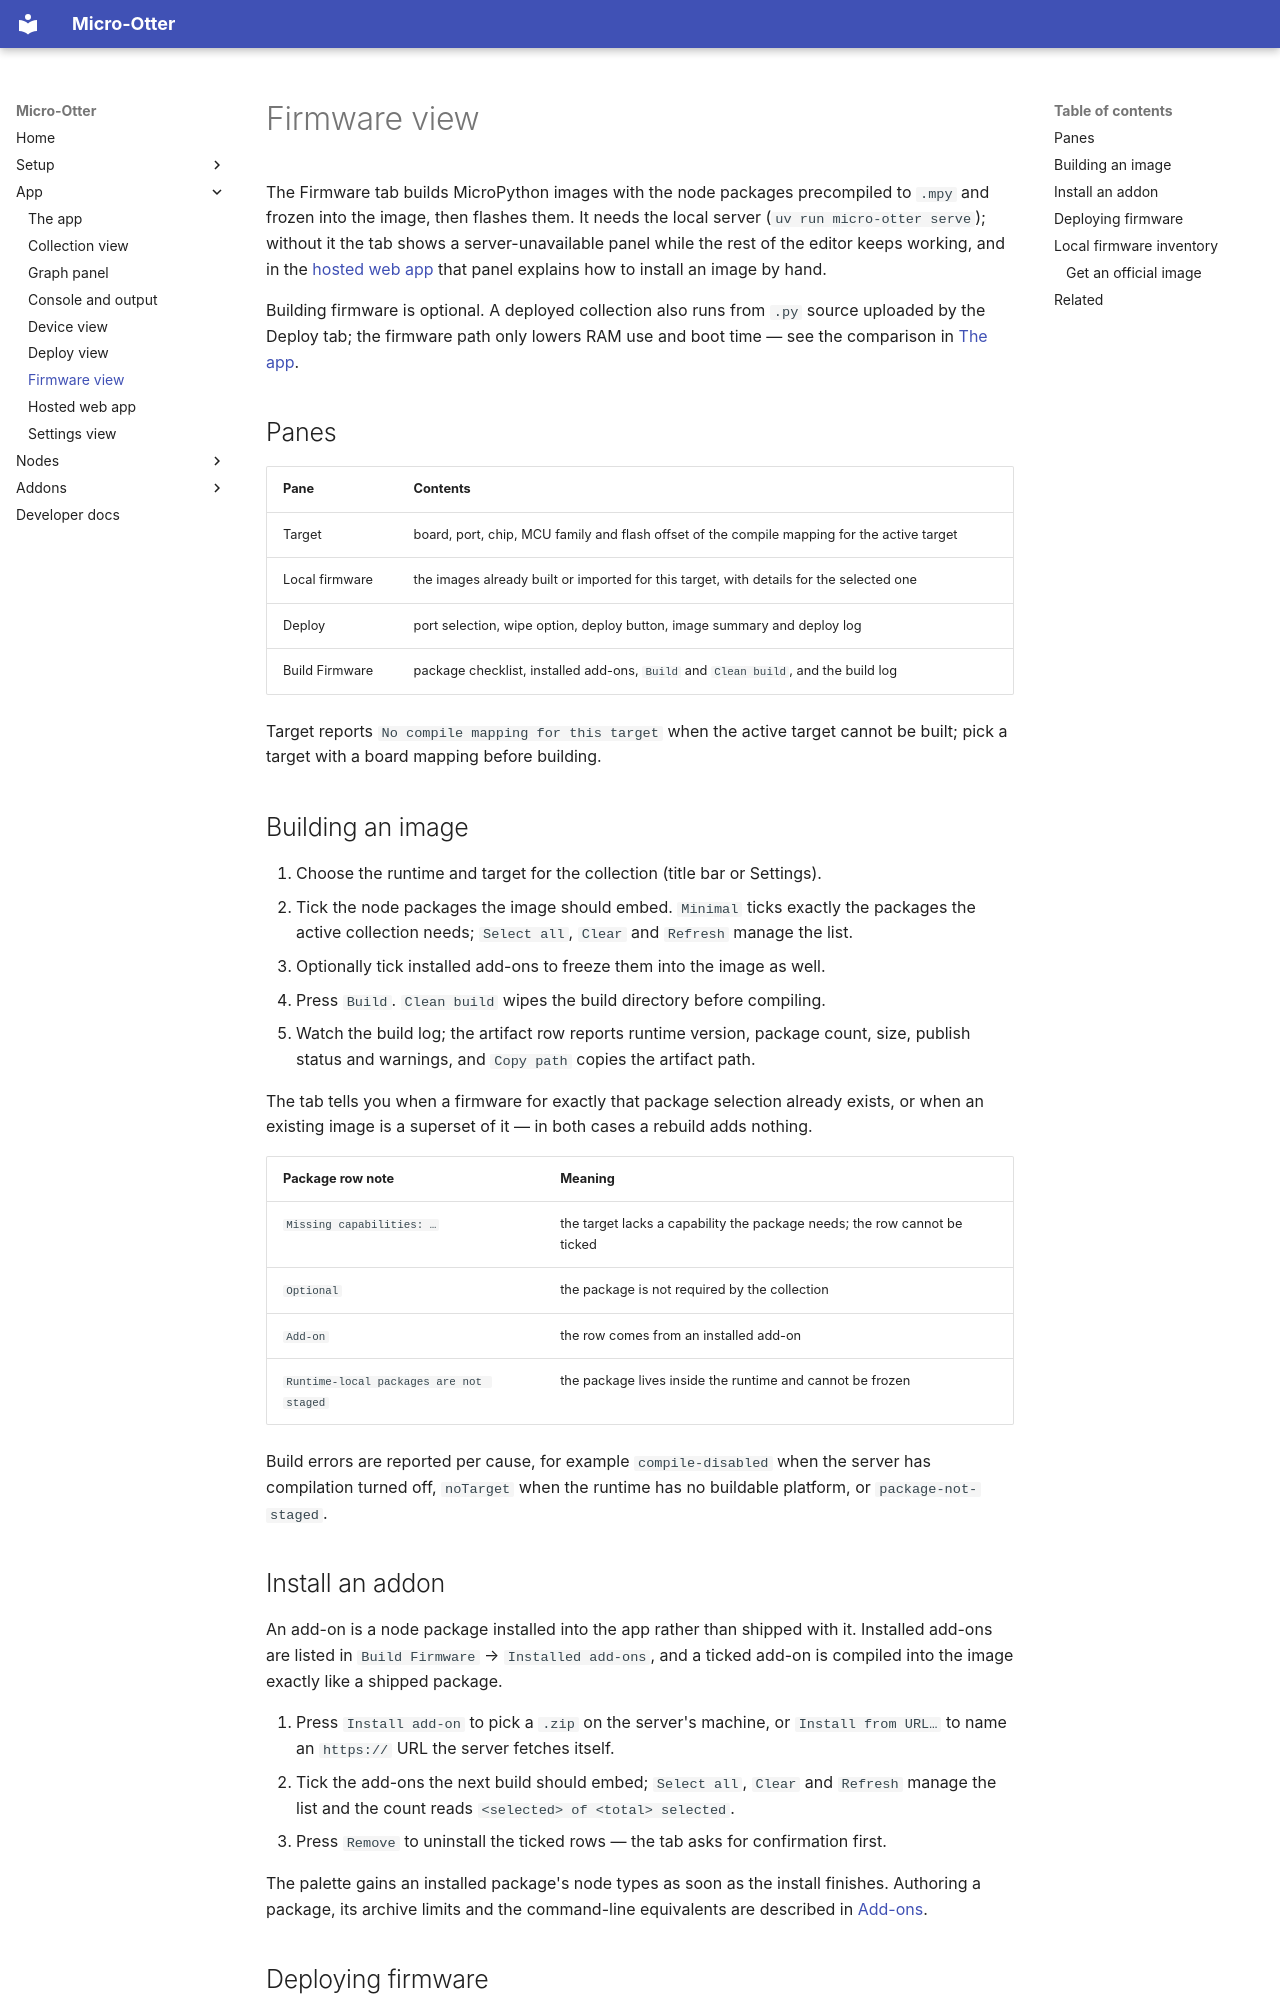

repository: dodeka12/micro-otter · page: app/firmware-view/index.html · generator: mkdocs

# Firmware view

The Firmware tab builds MicroPython images with the node packages precompiled to `.mpy` and frozen
into the image, then flashes them. It needs the local server (`uv run micro-otter serve`); without it
the tab shows a server-unavailable panel while the rest of the editor keeps working, and in the
[hosted web app](hosted.md) that panel explains how to install an image by hand.

Building firmware is optional. A deployed collection also runs from `.py` source uploaded by the
Deploy tab; the firmware path only lowers RAM use and boot time — see the comparison in [The app](index.md#firmware).

## Panes

| Pane | Contents |
|---|---|
| Target | board, port, chip, MCU family and flash offset of the compile mapping for the active target |
| Local firmware | the images already built or imported for this target, with details for the selected one |
| Deploy | port selection, wipe option, deploy button, image summary and deploy log |
| Build Firmware | package checklist, installed add-ons, `Build` and `Clean build`, and the build log |

Target reports `No compile mapping for this target` when the active target cannot be built; pick a
target with a board mapping before building.

## Building an image

1. Choose the runtime and target for the collection (title bar or Settings).
2. Tick the node packages the image should embed. `Minimal` ticks exactly the packages the active
   collection needs; `Select all`, `Clear` and `Refresh` manage the list.
3. Optionally tick installed add-ons to freeze them into the image as well.
4. Press `Build`. `Clean build` wipes the build directory before compiling.
5. Watch the build log; the artifact row reports runtime version, package count, size, publish status
   and warnings, and `Copy path` copies the artifact path.

The tab tells you when a firmware for exactly that package selection already exists, or when an
existing image is a superset of it — in both cases a rebuild adds nothing.

| Package row note | Meaning |
|---|---|
| `Missing capabilities: …` | the target lacks a capability the package needs; the row cannot be ticked |
| `Optional` | the package is not required by the collection |
| `Add-on` | the row comes from an installed add-on |
| `Runtime-local packages are not staged` | the package lives inside the runtime and cannot be frozen |

Build errors are reported per cause, for example `compile-disabled` when the server has compilation
turned off, `noTarget` when the runtime has no buildable platform, or `package-not-staged`.

## Install an addon

An add-on is a node package installed into the app rather than shipped with it. Installed add-ons are
listed in `Build Firmware` → `Installed add-ons`, and a ticked add-on is compiled into the image
exactly like a shipped package.

1. Press `Install add-on` to pick a `.zip` on the server's machine, or `Install from URL…` to name an
   `https://` URL the server fetches itself.
2. Tick the add-ons the next build should embed; `Select all`, `Clear` and `Refresh` manage the list and
   the count reads `<selected> of <total> selected`.
3. Press `Remove` to uninstall the ticked rows — the tab asks for confirmation first.

The palette gains an installed package's node types as soon as the install finishes. Authoring a
package, its archive limits and the command-line equivalents are described in
[Add-ons](../addons/index.md).
